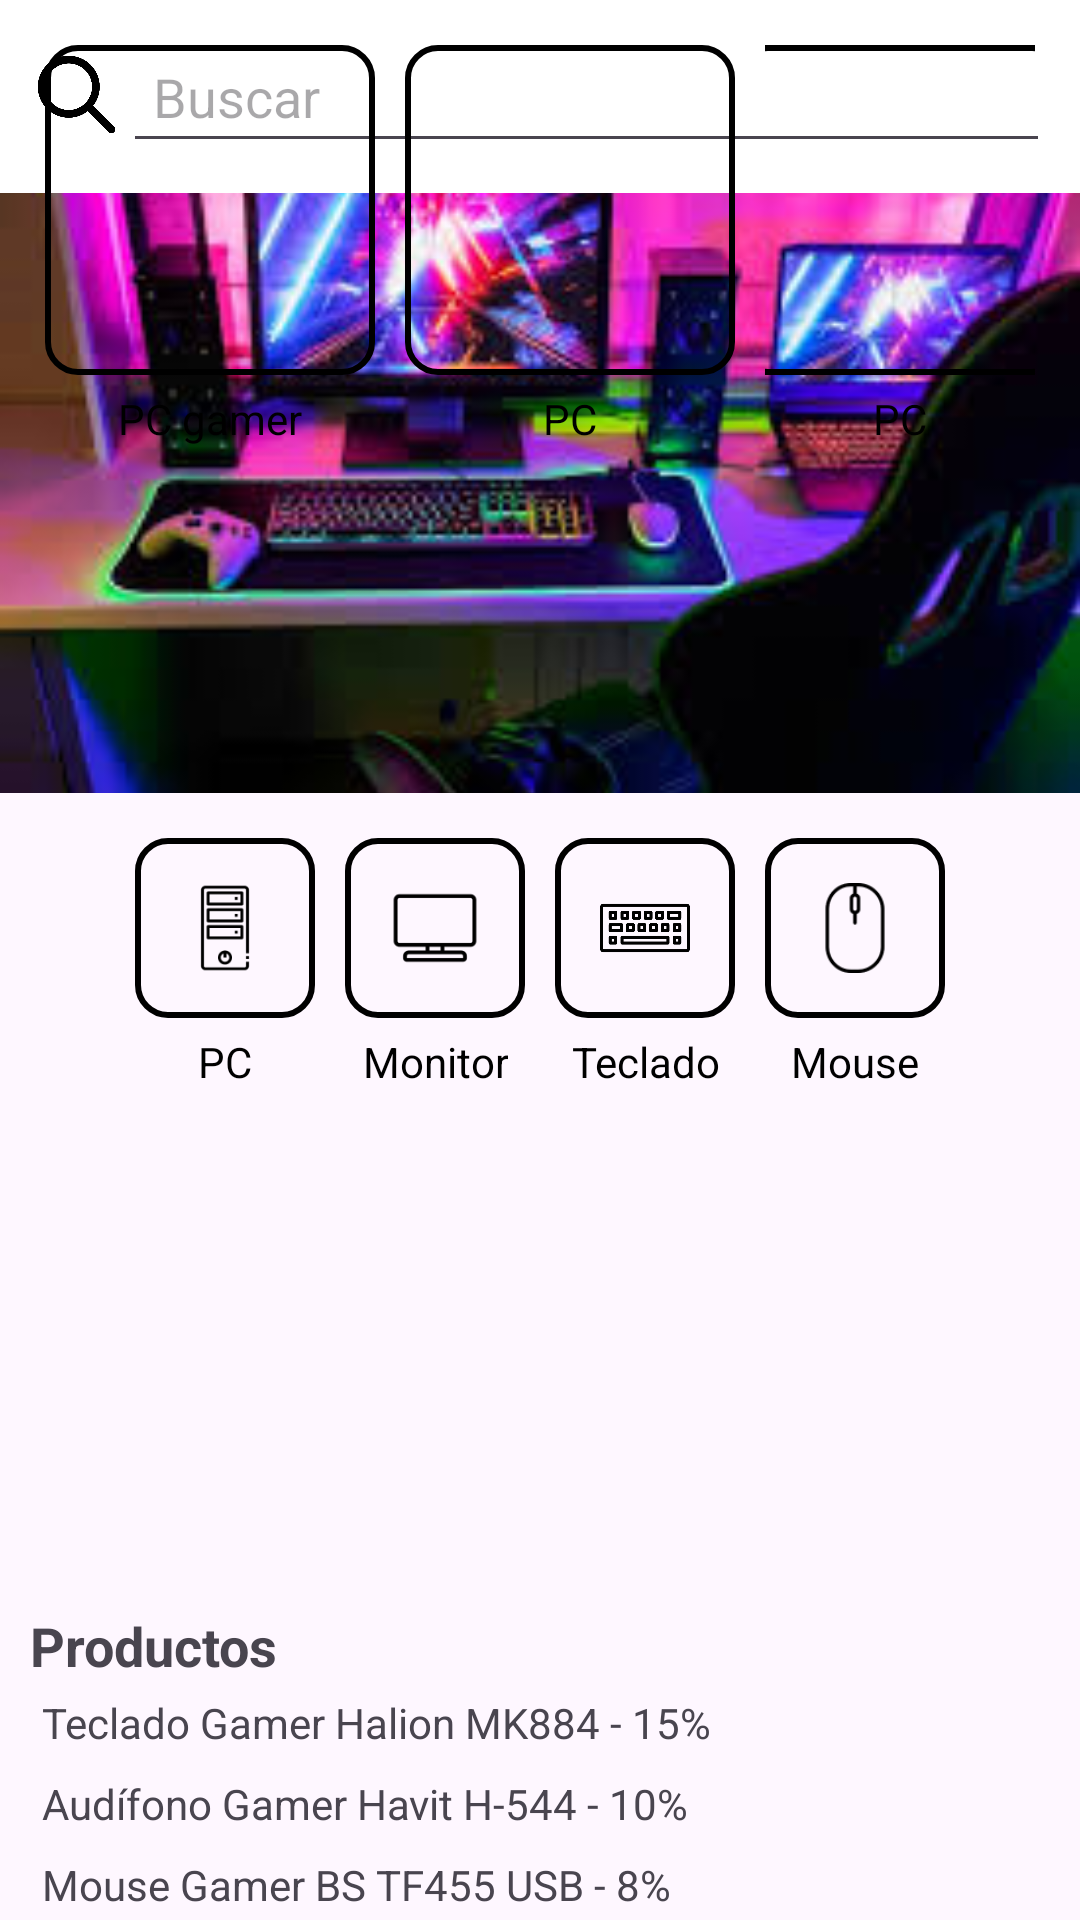

This screen was rendered from an Android layout file. Write that file and the resources it references.
<!-- AndroidManifest.xml: application theme Theme.COMPRAS -->
<!-- res/layout/inicio.xml -->
<?xml version="1.0" encoding="utf-8"?>
<androidx.constraintlayout.widget.ConstraintLayout
    xmlns:android="http://schemas.android.com/apk/res/android"
    xmlns:app="http://schemas.android.com/apk/res-auto"
    xmlns:tools="http://schemas.android.com/tools"
    android:layout_width="match_parent"
    android:layout_height="match_parent"
    tools:context=".inicio.inicio">


    
    <LinearLayout
        android:id="@+id/topBar"
        android:layout_width="match_parent"
        android:layout_height="wrap_content"
        android:orientation="horizontal"
        android:background="@color/white"
        android:padding="10dp"
        app:layout_constraintTop_toTopOf="parent">

        <ImageView
            android:id="@+id/menuIcon"
            android:layout_width="31dp"
            android:layout_height="43dp"
            android:background="@color/accent"
            android:contentDescription="Menu"
            android:src="@drawable/img" />

        <EditText
            android:id="@+id/searchBar"
            android:layout_width="46dp"
            android:layout_height="wrap_content"
            android:layout_weight="1"
            android:hint="Buscar"
            android:padding="10dp" />

        <ImageView
            android:id="@+id/cartIcon"
            android:layout_width="wrap_content"
            android:layout_height="wrap_content"
            android:contentDescription="Cart" />
    </LinearLayout>

    
    <ImageView
        android:id="@+id/bannerImage"
        android:layout_width="match_parent"
        android:layout_height="200dp"
        android:scaleType="centerCrop"
        android:src="@drawable/img_1"
        app:layout_constraintTop_toBottomOf="@id/topBar" />

    
    <LinearLayout
        android:id="@+id/categorySection"
        android:layout_width="match_parent"
        android:layout_height="wrap_content"
        android:orientation="horizontal"
        android:gravity="center"
        android:padding="10dp"
        app:layout_constraintTop_toBottomOf="@id/bannerImage">

        <LinearLayout
            android:layout_width="wrap_content"
            android:layout_height="wrap_content"
            android:orientation="vertical"
            android:gravity="center"
            android:layout_margin="5dp">

            
            <ImageView
                android:layout_width="60dp"
                android:layout_height="60dp"
                android:src="@drawable/pc"
                android:background="@drawable/rounded_background"
                android:padding="15dp"
                android:scaleType="centerInside"/>

            
            <TextView
                android:layout_width="wrap_content"
                android:layout_height="wrap_content"
                android:text="PC"
                android:textColor="#000000"
                android:textSize="14sp"
                android:layout_marginTop="5dp"
                android:gravity="center"/>
        </LinearLayout>


        <LinearLayout
            android:layout_width="wrap_content"
            android:layout_height="wrap_content"
            android:orientation="vertical"
            android:gravity="center"
            android:layout_margin="5dp">

            
            <ImageView
                android:layout_width="60dp"
                android:layout_height="60dp"
                android:src="@drawable/monitor"
                android:background="@drawable/rounded_background"
                android:padding="15dp"
                android:scaleType="centerInside"/>

            
            <TextView
                android:layout_width="wrap_content"
                android:layout_height="wrap_content"
                android:text="Monitor"
                android:textColor="#000000"
                android:textSize="14sp"
                android:layout_marginTop="5dp"
                android:gravity="center"/>
        </LinearLayout>

        <LinearLayout
            android:layout_width="wrap_content"
            android:layout_height="wrap_content"
            android:orientation="vertical"
            android:gravity="center"
            android:layout_margin="5dp">

            
            <ImageView
                android:layout_width="60dp"
                android:layout_height="60dp"
                android:src="@drawable/img_2"
                android:background="@drawable/rounded_background"
                android:padding="15dp"
                android:scaleType="centerInside"/>

            
            <TextView
                android:layout_width="wrap_content"
                android:layout_height="wrap_content"
                android:text="Teclado"
                android:textColor="#000000"
                android:textSize="14sp"
                android:layout_marginTop="5dp"
                android:gravity="center"/>
        </LinearLayout>

        <LinearLayout
            android:layout_width="wrap_content"
            android:layout_height="wrap_content"
            android:orientation="vertical"
            android:gravity="center"
            android:layout_margin="5dp">

            
            <ImageView
                android:layout_width="60dp"
                android:layout_height="60dp"
                android:src="@drawable/mouse"
                android:background="@drawable/rounded_background"
                android:padding="15dp"
                android:scaleType="centerInside"/>

            
            <TextView
                android:layout_width="wrap_content"
                android:layout_height="wrap_content"
                android:text="Mouse"
                android:textColor="#000000"
                android:textSize="14sp"
                android:layout_marginTop="5dp"
                android:gravity="center"/>
        </LinearLayout>

    </LinearLayout>


    

    <LinearLayout
        android:id="@+id/productSection"
        android:layout_width="match_parent"
        android:layout_height="wrap_content"
        android:layout_marginTop="148dp"
        android:orientation="vertical"
        android:padding="10dp"
        app:layout_constraintTop_toBottomOf="@id/categorySection"
        tools:layout_editor_absoluteX="0dp">

        <TextView
            android:layout_width="wrap_content"
            android:layout_height="wrap_content"
            android:text="Productos"
            android:textSize="18sp"
            android:textStyle="bold" />

        <TextView
            android:layout_width="wrap_content"
            android:layout_height="wrap_content"
            android:padding="4dp"
            android:text="Teclado Gamer Halion MK884 - 15%" />

        <TextView
            android:layout_width="wrap_content"
            android:layout_height="wrap_content"
            android:padding="4dp"
            android:text="Audífono Gamer Havit H-544 - 10%" />

        <TextView
            android:layout_width="wrap_content"
            android:layout_height="wrap_content"
            android:padding="4dp"
            android:text="Mouse Gamer BS TF455 USB - 8%" />

    </LinearLayout>

    <LinearLayout
        android:id="@+id/Productos"
        android:layout_width="match_parent"
        android:layout_height="wrap_content"
        android:gravity="center"
        android:orientation="horizontal"
        android:padding="10dp"
        tools:layout_editor_absoluteX="-16dp"
        tools:layout_editor_absoluteY="365dp">

        <LinearLayout
            android:layout_width="wrap_content"
            android:layout_height="wrap_content"
            android:layout_margin="5dp"
            android:gravity="center"
            android:orientation="vertical">

            
            <ImageView
                android:layout_width="110dp"
                android:layout_height="110dp"
                android:background="@drawable/rounded_background"
                android:padding="15dp"
                android:scaleType="centerInside"
              />

            
            <TextView
                android:layout_width="wrap_content"
                android:layout_height="wrap_content"
                android:layout_marginTop="5dp"
                android:gravity="center"
                android:text="PC gamer"
                android:textColor="#000000"
                android:textSize="14sp" />
        </LinearLayout>

        <LinearLayout
            android:layout_width="wrap_content"
            android:layout_height="wrap_content"
            android:layout_margin="5dp"
            android:gravity="center"
            android:orientation="vertical">

            
            <ImageView
                android:layout_width="110dp"
                android:layout_height="110dp"
                android:background="@drawable/rounded_background"
                android:padding="15dp"
                android:scaleType="centerInside" />

            
            <TextView
                android:layout_width="wrap_content"
                android:layout_height="wrap_content"
                android:layout_marginTop="5dp"
                android:gravity="center"
                android:text="PC"
                android:textColor="#000000"
                android:textSize="14sp" />
        </LinearLayout>

        <LinearLayout
            android:layout_width="wrap_content"
            android:layout_height="wrap_content"
            android:layout_margin="5dp"
            android:gravity="center"
            android:orientation="vertical">

            
            <ImageView
                android:layout_width="110dp"
                android:layout_height="110dp"
                android:background="@drawable/rounded_background"
                android:padding="15dp"
                android:scaleType="centerInside"
                />

            
            <TextView
                android:layout_width="wrap_content"
                android:layout_height="wrap_content"
                android:layout_marginTop="5dp"
                android:gravity="center"
                android:text="PC"
                android:textColor="#000000"
                android:textSize="14sp" />
        </LinearLayout>


    </LinearLayout>

</androidx.constraintlayout.widget.ConstraintLayout>
<!-- resources referenced by this layout -->
<resources>
  <color name="white">#FFFFFFFF</color>
  <!-- drawable img: png bitmap (drawable, 9790 bytes) -->
  <!-- drawable img_1: png bitmap (drawable, 105473 bytes) -->
  <!-- drawable img_2: png bitmap (drawable, 8199 bytes) -->
  <!-- drawable monitor: png bitmap (drawable, 797 bytes) -->
  <!-- drawable mouse: png bitmap (drawable, 1514 bytes) -->
  <!-- drawable pc: png bitmap (drawable, 1507 bytes) -->
  <!-- drawable rounded_background (drawable) -->
  <?xml version="1.0" encoding="utf-8"?>
  <shape xmlns:android="http://schemas.android.com/apk/res/android" android:shape="rectangle">
      <corners android:radius="10dp"/> 
      <stroke android:width="2dp" android:color="#000000"/> 
      <padding android:left="10dp" android:top="5dp" android:right="10dp" android:bottom="5dp"/>
  </shape>
  <style name="Theme.COMPRAS" parent="Base.Theme.COMPRAS" />
  <style name="Base.Theme.COMPRAS" parent="Theme.Material3.DayNight.NoActionBar">
          
          
      </style>
</resources>
